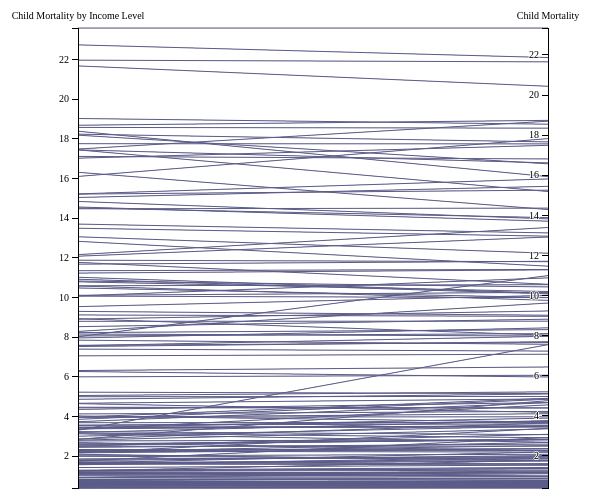
D3 v3 page, settled after 360 driven frames (6 s of simulated time); the page loaded 1 data file(s).



var margin = {top: 30, right: 10, bottom: 10, left: 10},
    width = 960 - margin.left - margin.right,
    height = 500 - margin.top - margin.bottom;

var x = d3.scale.ordinal().rangePoints([0, width], 1),
    y = {},
    dragging = {};

var line = d3.svg.line(),
    axis = d3.svg.axis().orient("left"),
    background,
    foreground;

var svg = d3.select("body").append("svg")
    .attr("width", width + margin.left + margin.right)
    .attr("height", height + margin.top + margin.bottom)
  .append("g")
    .attr("transform", "translate(" + margin.left + "," + margin.top + ")");


// var div = d3.select("svg").append("div")
//     .attr("class", "tooltip")
//     .style("opacity", 0);

var myTool = d3.select("svg")
                  .append("div")
                  .attr("class", "mytooltip")
                  .style("opacity", "0")
                  .style("display", "none");

d3.csv("export.csv", function(error, countries) {

  // Extract the list of dimensions and create a scale for each.
  x.domain(dimensions = d3.keys(countries[0]).filter(function(d) {
    return d != "name" && (y[d] = d3.scale.linear()
        .domain(d3.extent(countries, function(p) { return +p[d]; }))
        .range([height, 0]));
  }));

  // Add grey background lines for context.
  background = svg.append("g")
      .attr("class", "background")
    .selectAll("path")
      .data(countries)
    .enter().append("path")
      .attr("d", path);

  // Add blue foreground lines for focus.
  foreground = svg.append("g")
      .attr("class", "foreground")
    .selectAll("path")
      .data(countries)
    .enter().append("path")
      .attr("d", path)
      .on("mouseover", function(d){  //Mouse event
                d3.select(this)
                    .transition()
                    .duration(500)
                    .attr("x", function(d) { return x(d.cocoa) - 30; })
                    .style("cursor", "pointer")
                    .attr("width", 60)
                    myTool
                      .transition()  //Opacity transition when the tooltip appears
                      .duration(500)
                      .style("opacity", "1")                           
                      .style("display", "block")  //The tooltip appears

                    myTool
                      .html(
                      "<div id='text'><b>" + d.name + "</b></div")
                      .style("left", (d3.event.pageX - 113) + "px")   
                      .style("top", (d3.event.pageY - 190) + "px")
       });

  // Add a group element for each dimension.
  var g = svg.selectAll(".dimension")
      .data(dimensions)
    .enter().append("g")
      .attr("class", "dimension")
      .attr("transform", function(d) {
       return "translate(" + x(d) + ")"; 
     })
      .call(d3.behavior.drag()
        .origin(function(d) { return {x: x(d)}; })
        .on("dragstart", function(d) {
          dragging[d] = x(d);
          background.attr("visibility", "hidden");
        })
        .on("drag", function(d) {
          dragging[d] = Math.min(width, Math.max(0, d3.event.x));
          foreground.attr("d", path);
          dimensions.sort(function(a, b) { return position(a) - position(b); });
          x.domain(dimensions);
          g.attr("transform", function(d) { return "translate(" + position(d) + ")"; })
        })
        .on("dragend", function(d) {
          delete dragging[d];
          transition(d3.select(this)).attr("transform", "translate(" + x(d) + ")");
          transition(foreground).attr("d", path);
          background
              .attr("d", path)
            .transition()
              .delay(500)
              .duration(0)
              .attr("visibility", null);
        }));

  // Add an axis and title.
  g.append("g")
      .attr("class", "axis")
      .each(function(d) { d3.select(this).call(axis.scale(y[d])); })
      .append("text")
      .style("text-anchor", "middle")
      .attr("y", -9)
      .text(function(d) { return d; });

//  Add and store a brush for each axis.
  g.append("g")
      .attr("class", "brush")
      .each(function(d) {
        d3.select(this).call(y[d].brush = d3.svg.brush().y(y[d]).on("brushstart", brushstart).on("brush", brush));
      })
    .selectAll("rect")
      .attr("x", -8)
      .attr("width", 16);
});

function position(d) {
  var v = dragging[d];
  return v == null ? x(d) : v;
}

function transition(g) {
  return g.transition().duration(500);
}

// Returns the path for a given data point.
function path(d) {
  return line(dimensions.map(function(p) { return [position(p), y[p](d[p])]; }));
}

function brushstart() {
  d3.event.sourceEvent.stopPropagation();
}

// Handles a brush event, toggling the display of foreground lines.
 function brush() {
  var actives = dimensions.filter(function(p) { return !y[p].brush.empty(); }),
      extents = actives.map(function(p) { return y[p].brush.extent(); });
  foreground.style("display", function(d) {
    return actives.every(function(p, i) {
      return extents[i][0] <= d[p] && d[p] <= extents[i][1];
    }) ? null : "none";
  });
}



### data: export.csv
name, Child Mortality by Income Level, Child Mortality
Afghanistan, 13.7, 13.12
Albania, 2.62, 2.827
Algeria, 3.97, 4.871
Angola, 21.67, 20.44
Argentina, 2.02, 2.078
Armenia, 3.01, 3.481
Australia, 0.62, 0.6337
Austria, 0.55, 0.5473
Azerbaijan, 7.4, 7.226
Bahamas, 1.57, 1.946
Bahrain, 1.26, 1.352
Bangladesh, 8.8, 8.72
Barbados, 1.63, 1.539
Belarus, 1.43, 1.54
Belgium, 0.58, 0.5691
Belize, 2.5, 2.486
Benin, 14.47, 14.36
Bhutan, 7.96, 8.385
Bolivia, 8.02, 10.99
Bosnia and Herzegovina, 0.92, 1.185
Botswana, 8.29, 9.624
Brazil, 3.2, 3.758
Brunei, 0.94, 1.106
Bulgaria, 2.1, 1.749
Burkina Faso, 18.57, 18.35
Burundi, 15.22, 15.81
Cambodia, 10.83, 10.43
Cameroon, 15.04, 15.45
Canada, 0.62, 0.6233
Cape Verde, 3.55, 3.711
Central African Republic, 17.48, 18.7
Chad, 19.02, 18.55
Chile, 1.09, 1.151
China, 3.69, 3.67
Colombia, 2.51, 3.074
Comoros, 10.11, 10.16
Congo, 12.16, 13.39
Costa Rica, 1.3, 1.42
Cote d'Ivoire, 14.56, 13.71
Croatia, 0.83, 0.7697
Cuba, 0.84, 0.8856
Cyprus, 0.66, 0.7504
Czech Republic, 0.66, 0.5616
Democratic Republic of Congo, 16.1, 17.83
Denmark, 0.56, 0.5726
Djibouti, 10.08, 10.88
Dominican Republic, 4.13, 4.217
Ecuador, 3.44, 3.883
Egypt, 4.65, 4.171
El Salvador, 3.24, 3.056
Equatorial Guinea, 15.21, 15.26
Eritrea, 8.91, 9.228
Estonia, 1.1, 1.195
Ethiopia, 14.51, 13.89
Fiji, 2.45, 2.586
Finland, 0.43, 0.4285
France, 0.54, 0.5405
Gabon, 8.53, 8.817
Gambia, 11.88, 11.69
Georgia, 3.57, 3.594
... 120 more rows